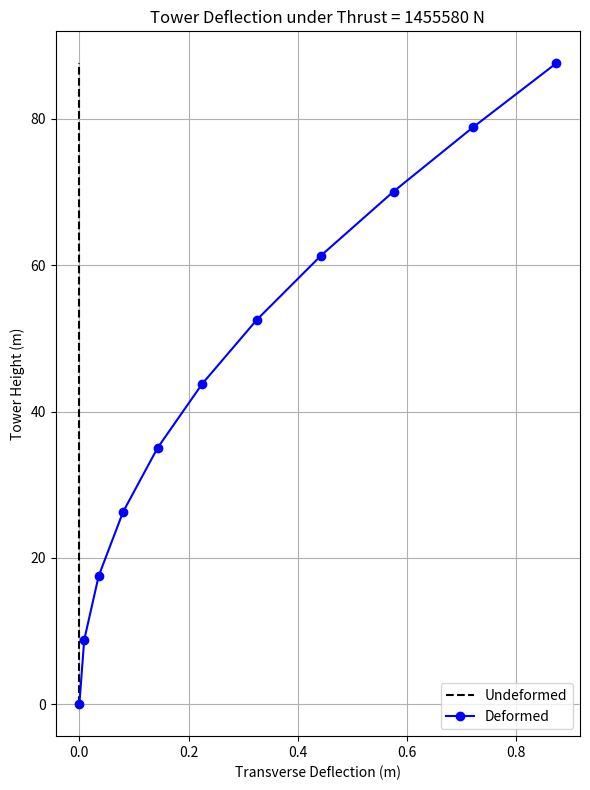

The script that saved this image:
import numpy as np
import matplotlib.pyplot as plt

H = np.array([
    0, 8.76, 17.52, 26.28, 35.04, 43.8,
    52.56, 61.32, 70.08, 78.84, 87.6
])

mu = np.array([
    5590.87, 5232.43, 4885.76, 4550.87, 4227.75,
    3916.41, 3616.83, 3329.03, 3053.01, 2788.75, 2536.27
])

E = np.full(len(H), 2.1e11)

Ifa = np.array([
    2.925428571, 2.546761905, 2.206047619, 1.900619048,
    1.628, 1.385761905, 1.171571429, 0.983142857,
    0.818333333, 0.675142857, 0.55152381
])

def stiff_mat(E, I, L):

    E = np.atleast_1d(E).astype(float)
    I = np.atleast_1d(I).astype(float)
    L = np.atleast_1d(L).astype(float)

    if E.size == 1:
        E = np.full(L.size, E[0])
    if I.size == 1:
        I = np.full(L.size, I[0])

    n_elem = L.size
    dof_per_node = 2
    n_nodes = n_elem + 1

    Ke = np.zeros((n_elem, 4, 4))

    for e in range(n_elem):
        Le = L[e]
        Ke[e] = (E[e] * I[e] / Le**3) * np.array([
            [ 12,     6*Le,   -12,     6*Le],
            [ 6*Le, 4*Le**2, -6*Le, 2*Le**2],
            [-12,    -6*Le,    12,    -6*Le],
            [ 6*Le, 2*Le**2, -6*Le, 4*Le**2]
        ])

    Kg = np.zeros((n_nodes*dof_per_node, n_nodes*dof_per_node))

    for e in range(n_elem):
        idx = slice(2*e, 2*e + 4)
        Kg[idx, idx] += Ke[e]

    return Kg, Ke


def cantilever_transverse_defln(K, F_inp):
    F_inp = np.asarray(F_inp, dtype=float)

    # If only transverse forces are supplied
    if F_inp.size == K.shape[0] // 2:
        F = np.zeros(K.shape[0])
        F[0::2] = F_inp
    else:
        F = F_inp

    # Apply fixed boundary conditions (w1 = 0, θ1 = 0)
    K_red = K[2:, 2:]
    F_red = F[2:]

    u = np.linalg.solve(K_red, F_red)

    n_nodes = K.shape[0] // 2
    defln = np.zeros(n_nodes)
    slope = np.zeros(n_nodes)

    defln[1:] = u[0::2]
    slope[1:] = u[1::2]

    return defln, slope

L = H[1:] - H[:-1]

E_elem = E[1:]
I_elem = Ifa[1:]

K, _ = stiff_mat(E_elem, I_elem, L)

Load = np.zeros(len(H))

rho = 1.225         
R = 61.5          
WSP = 10          
a = 0.5

Thrust = 2 * rho * np.pi * R**2 * WSP**2 * (1 - a)
Load[-1] = Thrust

defln, slope = cantilever_transverse_defln(K, Load)

plt.figure(figsize=(6, 8))
plt.plot(np.zeros_like(H), H, 'k--', label='Undeformed')
plt.plot(defln, H, 'b-o', label='Deformed')
plt.xlabel('Transverse Deflection (m)')
plt.ylabel('Tower Height (m)')
plt.title(f'Tower Deflection under Thrust = {Thrust:.0f} N')
plt.grid(True)
plt.legend()
plt.tight_layout()
plt.show()
